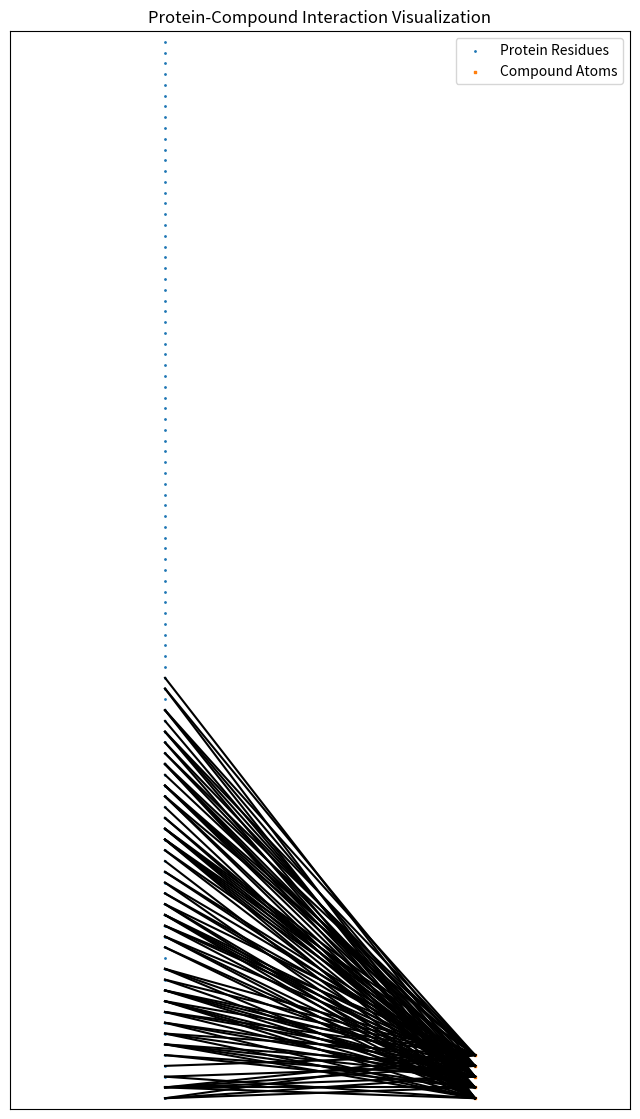

Write Python code to recreate this figure.
import matplotlib.pyplot as plt
import numpy as np

# Example data
protein_residues = ['Residue ' + str(i) for i in range(1, 100)]  # 10 protein residues
compound_atoms = ['Atom ' + str(i) for i in range(1, 6)]        # 5 compound atoms

# Generating random interaction data (1 for interaction, 0 for no interaction)
np.random.seed(0)
interaction_data = np.random.randint(0, 2, size=(len(protein_residues), len(compound_atoms)))

# Plotting
fig, ax = plt.subplots(figsize=(8, 14))

# Draw lines for protein residues and compound atoms
ax.scatter(np.zeros(len(protein_residues)), np.arange(len(protein_residues)), marker='o', s=1, label='Protein Residues')
ax.scatter(np.ones(len(compound_atoms)), np.arange(len(compound_atoms)), marker='s', s=1, label='Compound Atoms')

# # Add labels for protein residues and compound atoms
# for i, label in enumerate(protein_residues):
#     ax.text(-0.2, i, label, horizontalalignment='right')

# for i, label in enumerate(compound_atoms):
#     ax.text(1.2, i, label, horizontalalignment='left')

# Connect interactions
for i in range(len(protein_residues))[:40]:
    for j in range(len(compound_atoms)):
        if interaction_data[i, j] == 1:
            ax.plot([0, 1], [i, j], 'k-')  # 'k-' specifies a black solid line

# Set limits and labels
ax.set_xlim(-0.5, 1.5)
ax.set_ylim(-1, max(len(protein_residues), len(compound_atoms)))
ax.set_xticks([])
ax.set_yticks([])
ax.set_title("Protein-Compound Interaction Visualization")
ax.legend(loc='upper right')

plt.savefig('plot.png', bbox_inches = 'tight')
